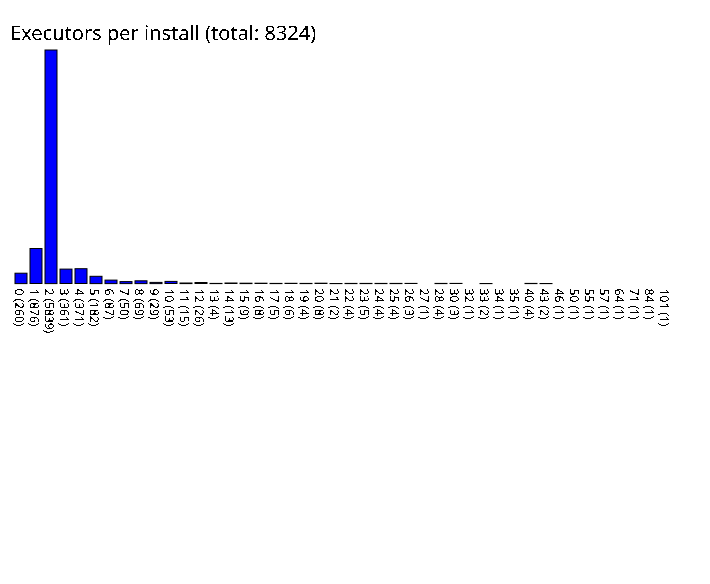

Values plotted in this chart, from the file beside it:
0, 260
1, 876
2, 5839
3, 361
4, 371
5, 182
6, 87
7, 50
8, 69
9, 29
10, 53
11, 15
12, 26
13, 4
14, 13
15, 9
16, 8
17, 5
18, 6
19, 4
20, 8
21, 2
22, 4
23, 5
24, 4
25, 4
26, 3
27, 1
28, 4
30, 3
32, 1
33, 2
34, 1
35, 1
40, 4
43, 2
46, 1
50, 1
55, 1
57, 1
64, 1
71, 1
84, 1
101, 1
